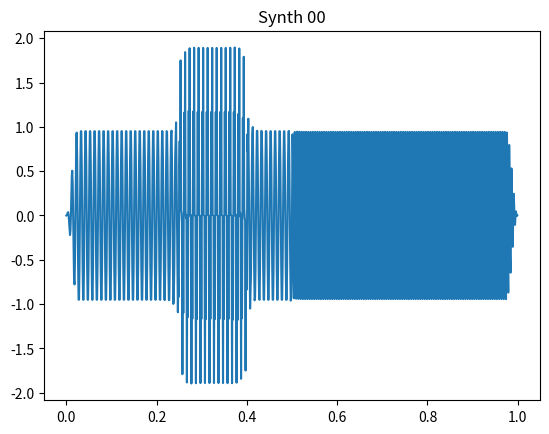
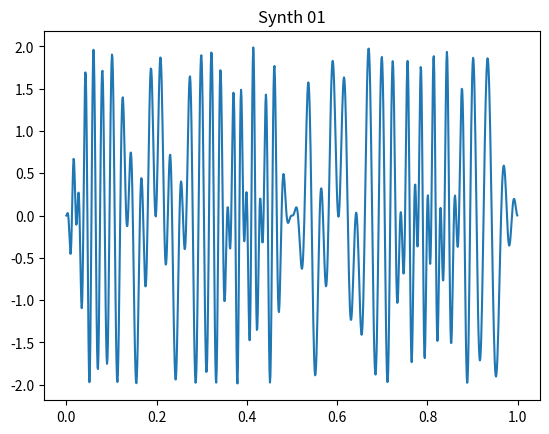
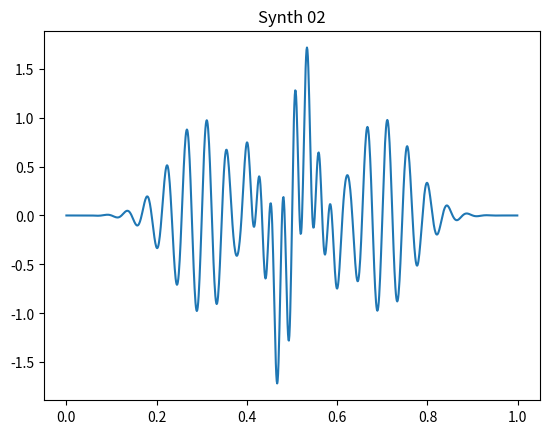
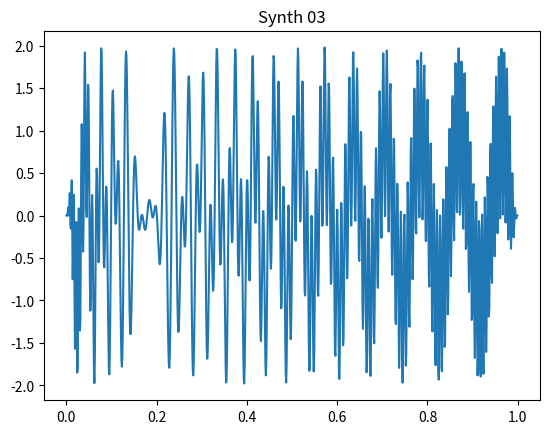

Python code for these plots, in order:
import numpy as np
import scipy.signal as signal
from scipy.integrate import cumulative_trapezoid
from typing import Optional, Tuple, Union
import matplotlib.pyplot as plt


def plot_tdr(sig_wf, sig_time,
             sig_rms_wf, sig_rms_time,
             signal_time_base:str='seconds'):
    """
    Waveform
    :param sig_wf:
    :param sig_time:
    :param sig_rms_wf:
    :param sig_rms_time:
    :param signal_time_base:
    :return:
    """

    plt.figure()
    plt.plot(sig_time, sig_wf)
    plt.plot(sig_rms_time, sig_rms_wf)
    plt.title('Input waveform and RMS')
    plt.xlabel("Time, " + signal_time_base)


def plot_tfr_lin(tfr_power, tfr_frequency, tfr_time,
                 title_str: str='TFR, power',
                 signal_time_base: str='seconds'):
    """
    TFR in linear power
    :param sig_tfr:
    :param sig_tfr_frequency:
    :param sig_tfr_time:
    :param signal_time_base:
    :return:
    """

    plt.figure()
    plt.pcolormesh(tfr_time, tfr_frequency, tfr_power, cmap='RdBu_r')
    plt.title(title_str)
    plt.ylabel("Frequency, samples per " + signal_time_base)
    plt.xlabel("Time, " + signal_time_base)


def plot_tfr_log(tfr_power, tfr_frequency, tfr_time,
                 bits_min: float = -8,
                 bits_max: float = 0,
                 title_str: str='TFR, top bits',
                 signal_time_base: str='seconds'):
    """
    TFR in bits
    :param sig_tfr:
    :param sig_tfr_frequency:
    :param sig_tfr_time:
    :param bits_max:
    :param bits_min:
    :param signal_time_base:
    :return:
    """

    tfr_bits = 0.5*np.log2(tfr_power/np.max(tfr_power))

    plt.figure()
    plt.pcolormesh(tfr_time, tfr_frequency, tfr_bits,
                   cmap='RdBu_r',
                   vmin=bits_min, vmax=bits_max)
    plt.title(title_str)
    plt.ylabel("Frequency, samples per " + signal_time_base)
    plt.xlabel("Time, " + signal_time_base)


def signal_gate(wf, t, tmin, tmax, fraction_cosine: float = 0):
    """
    Time gate and apply Tukey window, rectangular is the default

    :param wf: waveform
    :param t: time
    :param tmin: lower time limit
    :param tmax: upper time limit
    :param fraction_cosine: 0 = rectangular, 1 = Hann
    :return:
    """
    index_exclude = np.logical_or(t < tmin, t > tmax)
    index_include = np.logical_and(t >= tmin, t <= tmax)
    wf[index_exclude] = 0.
    wf[index_include] *= signal.windows.tukey(M=index_include.sum(), alpha=fraction_cosine)
    return wf


def oversample_time(time_duration, time_sample_interval, oversample_scale):
    """
    Return an oversampled time by a factor oversample_scale
    :param time_duration:
    :param time_sample_interval:
    :param oversample_scale:
    :return:
    """
    oversample_interval = time_sample_interval/oversample_scale
    number_points = int(time_duration/oversample_interval)
    time_all = np.arange(number_points)*oversample_interval
    return time_all


def synth_00(frequency_0: float = 100,
             frequency_1: float = 200,
             frequency_2: float = 400,
             time_start_2: float = 0.25,
             time_stop_2: float = 0.4,
             time_sample_interval: float = 1/1000,
             time_duration: float = 1,
             oversample_scale: int = 2):
    """
    Generate three sine waves, oversample and decimate to AA
    Always work with  nondimensionalized units (number of points, Nyquist, etc.)

    :param frequency_0:
    :param frequency_1:
    :param frequency_2:
    :param time_start_2:
    :param time_stop_2:
    :param time_sample_interval:
    :param time_duration:
    :param oversample_scale: oversample synthetic, then decimate by scale
    :param frequency_units:
    :param time_units:
    :return:
    """

    # Oversample, then decimate
    oversample_interval = time_sample_interval/oversample_scale
    number_points = int(time_duration/oversample_interval)
    time_all = np.arange(number_points)*oversample_interval

    # Construct sine waves with unit amplitude [rms * sqrt(2)]
    sin_0 = np.sin(2*np.pi*frequency_0*time_all)
    signal_gate(wf=sin_0, t=time_all, tmin=0, tmax=0.5)
    sin_1 = np.sin(2*np.pi*frequency_1*time_all)
    signal_gate(wf=sin_1, t=time_all, tmin=0.5, tmax=1)
    sin_2 = np.sin(2*np.pi*frequency_2*time_all)
    signal_gate(wf=sin_2, t=time_all, tmin=time_start_2, tmax=time_stop_2)

    # Superpose gated sinusoids
    superpose = sin_0 + sin_1 + sin_2
    signal_gate(wf=superpose, t=time_all, tmin=0, tmax=1, fraction_cosine=0.05)

    # Decimate by same oversample scale
    synth_wf = signal.decimate(x=superpose, q=oversample_scale)
    synth_time = np.arange(len(synth_wf))*time_sample_interval

    return synth_wf, synth_time


def synth_01(a: float = 100,
             b: float = 20,
             f: float = 5,
             time_sample_interval: float = 1/1000,
             time_duration: float = 1,
             oversample_scale: int = 2):
    """
    Example Synthetic 1
    :param a:
    :param b:
    :param f:
    :param time_sample_interval:
    :param time_duration:
    :param oversample_scale:
    :return:
    """

    # Oversample, then decimate
    time_all = oversample_time(time_duration, time_sample_interval, oversample_scale)
    superpose = np.cos(a*np.pi*time_all - b*np.pi*time_all*time_all) + \
                np.cos(4*np.pi * np.sin(np.pi*f*time_all) + np.pi*80*time_all)
    # Taper
    signal_gate(wf=superpose, t=time_all, tmin=0, tmax=1, fraction_cosine=0.05)
    # Decimate by same oversample scale
    synth_wf = signal.decimate(x=superpose, q=oversample_scale)
    synth_time = np.arange(len(synth_wf))*time_sample_interval

    return synth_wf, synth_time


def synth_02(t1: float = 0.3,
             t2: float = 0.7,
             t3: float = 0.5,
             f1: float = 45,
             f2: float = 75,
             f3: float = 15,
             time_sample_interval: float = 1/1000,
             time_duration: float = 1,
             oversample_scale: int = 2):
    """
    Example Synthetic 2
    :param t1:
    :param t2:
    :param t3:
    :param f1:
    :param f2:
    :param f3:
    :param time_sample_interval:
    :param time_duration:
    :param oversample_scale:
    :return:
    """

    t = oversample_time(time_duration, time_sample_interval, oversample_scale)

    pulse1 = np.exp(-35*np.pi*(t-t1)**2)*np.cos(np.pi*f1*t)
    pulse2 = np.exp(-35*np.pi*(t-t2)**2)*np.cos(np.pi*f1*t)
    pulse3 = np.exp(-55*np.pi*(t-t3)**2)*np.cos(np.pi*f2*t)
    pulse4 = np.exp(-45*np.pi*(t-t3)**2)*np.cos(np.pi*f3*t)

    superpose = pulse1 + pulse2 + pulse3 + pulse4

    # Decimate by same oversample scale
    synth_wf = signal.decimate(x=superpose, q=oversample_scale)
    synth_time = np.arange(len(synth_wf))*time_sample_interval

    return synth_wf, synth_time


def synth_03(a: float = 30,
             b: float = 40,
             c: float = 150,
             time_sample_interval: float = 1/1000,
             time_duration: float = 1,
             oversample_scale: int = 2):
    """

    :param a:
    :param b:
    :param c:
    :param time_sample_interval:
    :param time_duration:
    :param oversample_scale:
    :return:
    """

    # Oversample, then decimate
    time_all = oversample_time(time_duration, time_sample_interval, oversample_scale)
    superpose = np.cos(20*np.pi*np.log(a*time_all + 1)) + \
                np.cos(b*np.pi*time_all + c*np.pi*(time_all**2))
    signal_gate(wf=superpose, t=time_all, tmin=0, tmax=1, fraction_cosine=0.05)

    # Decimate by same oversample scale
    synth_wf = signal.decimate(x=superpose, q=oversample_scale)
    synth_time = np.arange(len(synth_wf))*time_sample_interval

    return synth_wf, synth_time


if __name__ == "__main__":
    sig_wf, sig_t = synth_00()
    plt.figure()
    plt.plot(sig_t, sig_wf)
    plt.title('Synth 00')

    sig_wf, sig_t = synth_01()
    plt.figure()
    plt.plot(sig_t, sig_wf)
    plt.title('Synth 01')

    sig_wf, sig_t = synth_02()
    plt.figure()
    plt.plot(sig_t, sig_wf)
    plt.title('Synth 02')

    sig_wf, sig_t = synth_03()
    plt.figure()
    plt.plot(sig_t, sig_wf)
    plt.title('Synth 03')

    plt.show()
